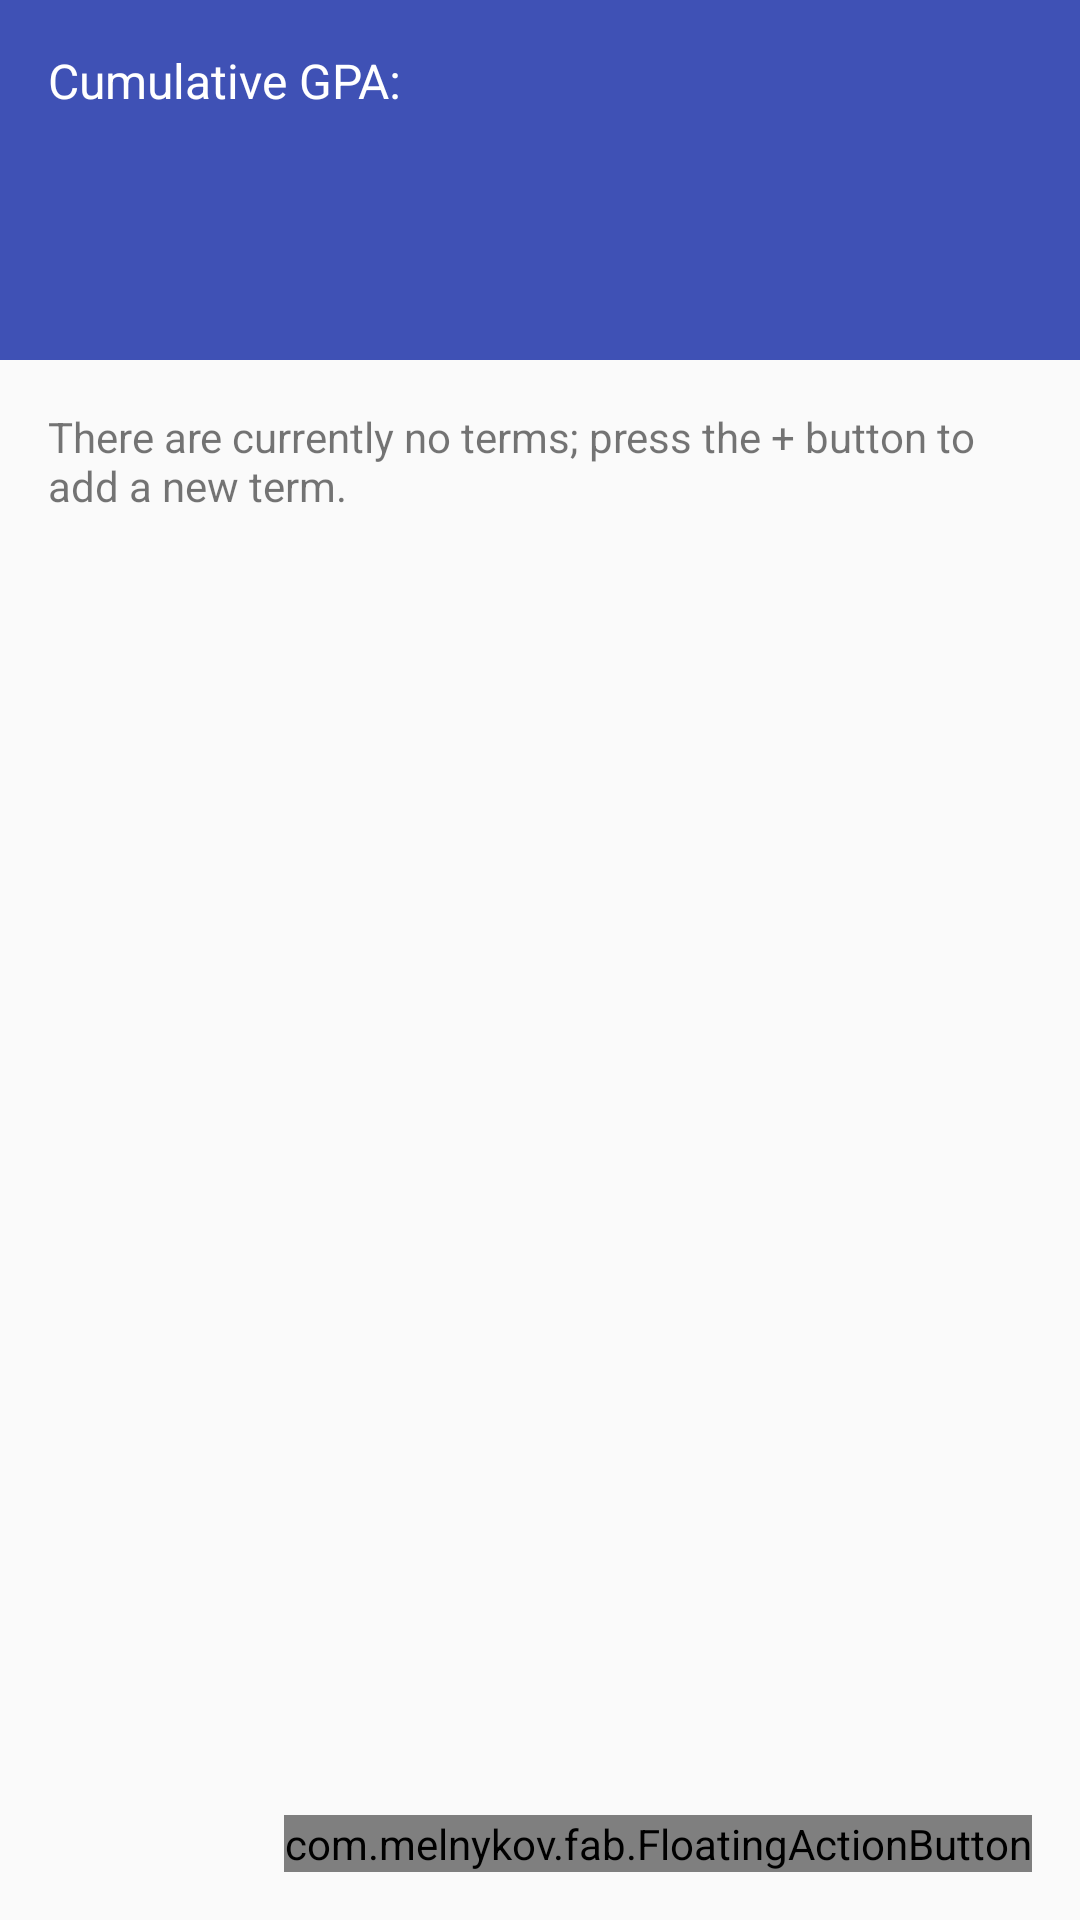

This screen was rendered from an Android layout file. Write that file and the resources it references.
<!-- AndroidManifest.xml: application theme AppTheme -->
<!-- res/layout/activity_gpa.xml -->
<RelativeLayout xmlns:android="http://schemas.android.com/apk/res/android"
    xmlns:tools="http://schemas.android.com/tools"
    xmlns:fab="http://schemas.android.com/apk/res-auto"
    android:layout_width="match_parent"
    android:layout_height="match_parent"
    android:orientation="vertical"
    tools:context=".GPAActivity">

    <View
        android:id="@+id/header"
        android:layout_width="match_parent"
        android:layout_height="120dp"
        android:background="@color/primary"
        />
    <TextView
        android:layout_width="wrap_content"
        android:layout_height="wrap_content"
        android:id="@+id/cumuGPA"
        android:text="@string/cumuGPA"
        android:layout_marginLeft="16dp"
        android:layout_marginTop="16dp"
        android:textColor="@color/textColor"
        android:textSize="16sp"/>
    <TextView
        android:layout_width="wrap_content"
        android:layout_height="wrap_content"
        android:text="@string/noTermString"
        android:layout_below="@+id/header"
        android:layout_marginLeft="16dp"
        android:layout_marginRight="16dp"
        android:layout_marginTop="16dp"
        android:id="@+id/noTermString"/>

    <ListView
        android:layout_width="wrap_content"
        android:layout_height="wrap_content"
        android:id="@+id/listTerms"
        android:layout_below="@id/header"/>

    <com.melnykov.fab.FloatingActionButton
        android:id="@+id/fab"
        android:layout_width="wrap_content"
        android:layout_height="wrap_content"
        android:src="@drawable/ic_add_white_24dp"
        fab:fab_colorNormal="@color/fab_primary"
        fab:fab_colorPressed="@color/fab_pressed"
        fab:fab_colorRipple="@color/fab_ripple"
        android:layout_alignParentBottom="true"
        android:layout_alignParentRight="true"
        android:layout_alignParentEnd="true"
        android:layout_marginRight="16dp"
        android:layout_marginBottom="16dp"
        />
</RelativeLayout>
<!-- resources referenced by this layout -->
<resources>
  <color name="fab_pressed">@color/md_teal_300</color>
  <color name="fab_primary">@color/md_teal_500</color>
  <color name="fab_ripple">@color/md_teal_400</color>
  <color name="primary">@color/md_indigo_500</color>
  <color name="textColor">@color/md_white_1000</color>
  <string name="cumuGPA">Cumulative GPA:</string>
  <string name="noTermString">There are currently no terms; press the + button to add a new term.</string>
  <style name="AppTheme" parent="Theme.AppCompat.Light.DarkActionBar">
          <item name="colorPrimary">@color/primary</item>
          <item name="colorPrimaryDark">@color/primary_dark</item>
          <item name="colorAccent">@color/accent</item>
          <item name="android:navigationBarColor">@color/primary_dark</item>
      </style>
  <color name="md_teal_300">#4DB6AC</color>
  <color name="md_teal_500">#009688</color>
  <color name="md_teal_400">#26A69A</color>
  <color name="md_indigo_500">#3F51B5</color>
  <color name="md_white_1000">#ffffff</color>
  <color name="primary_dark">@color/md_indigo_700</color>
  <color name="accent">@color/md_pink_500</color>
  <color name="md_indigo_700">#303F9F</color>
  <color name="md_pink_500">#E91E63</color>
</resources>
